Run: headless pygame with SDL's dummy video driver; simulated clock (each Clock.tick advances the game by its frame time, no real sleeping); random seed 0; keys injected as events and as key.get_pressed() state; no mouse input.
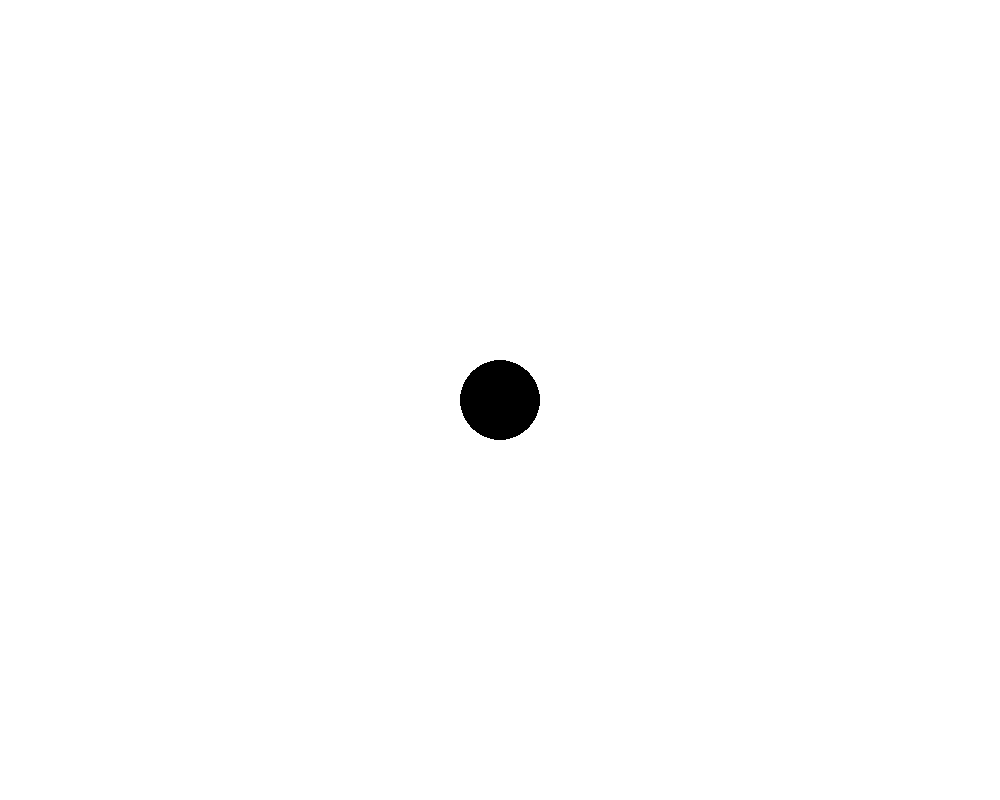
Frame 1 of 4 · flips 1–60 · no input
Frame 2 of 4 · flips 61–180 · tapped SPACE, RETURN · held RIGHT (→), D · screen unchanged from frame 1, image omitted
Frame 3 of 4 · flips 181–300 · held DOWN (↓), S · screen unchanged from frame 2, image omitted
Frame 4 of 4 · flips 301–420 · held LEFT (←), A, UP (↑), W · screen unchanged from frame 3, image omitted

The pygame program that drew these frames:

#change
#enter virtual environment （.\venv\Script\activate）
import pygame

SCREEN_SIZE = [1000,800]
WHITE = (255,255,255) #RGB
RED = (255,0,0)
BLACK = (0,0,0)
CELL_RADIUS = 20
POSITION = (500,400)


#function
def init_game():
    pygame.init()
    pygame.display.set_caption("Snake game")

# class
class Game:
    def __init__(self):
        self.running = True
        self.screen = pygame.display.set_mode(SCREEN_SIZE)

def draw_blackDot():
    pygame.draw.circle(game.screen,BLACK,POSITION,CELL_RADIUS * 2)

# function
def update():
    for event in pygame.event.get():
        if event.type == pygame.QUIT:
            game.running = False

if __name__ == '__main__':
    init_game()
    game = Game()
    while game.running == True:
        update()
        game.screen.fill(WHITE)
        # game.screen.fill(RED)
        # game.screen.fill(BLACK)
        draw_blackDot()
        pygame.display.flip() # update our screen
    pygame.quit()


'''
hw
1. 
    add class Snake, class Cell to snake1.py

2. Drwe Red Dot to position 800, 600 to screen

3. build class PencilBox, in Pencil Box include instance of Class Pen, Pencil, Eraser
'''
